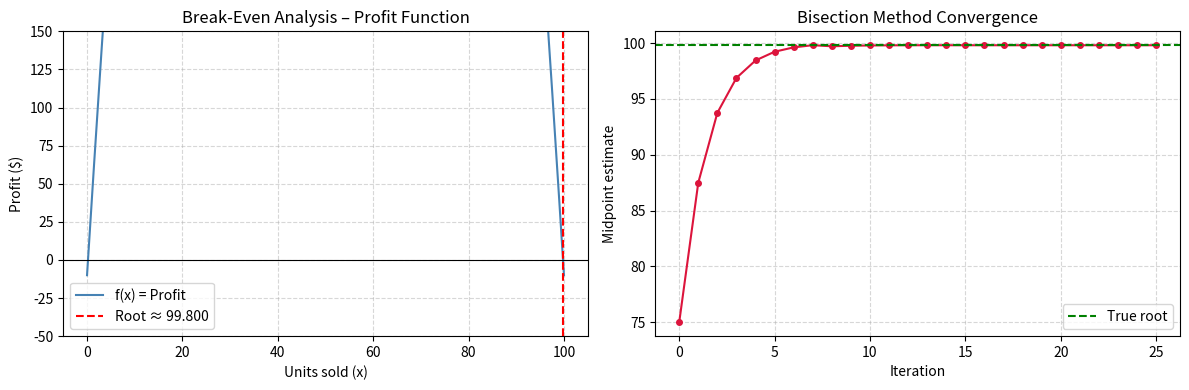

Write Python code to recreate this figure. (Note: this script raises an exception after producing the figure.)
"""
BIT 2118: Scientific Computing
Task 10 – Root Finding: Bisection and Fixed-Point Methods
Real-World Case: Finding the Break-Even Point of a Business

A small business has monthly costs and revenue described by:
  Revenue:  R(x) = 50*x          ($50 per unit sold)
  Cost:     C(x) = 0.5*x^2 + 10  ($0.5 per unit^2 + $10 fixed)

Profit = Revenue - Cost = 0 at the break-even point.

We want to find x (units) where:
  f(x) = 50*x - 0.5*x^2 - 10 = 0

We solve this using:
  1. Bisection Method
  2. Fixed-Point Iteration
"""

import numpy as np
import matplotlib.pyplot as plt

# ── 1. Define the function ────────────────────────────────────────────────────
def f(x):
    return 50 * x - 0.5 * x**2 - 10

# ── 2. Bisection Method ───────────────────────────────────────────────────────
def bisection(func, a, b, tol=1e-6, max_iter=100):
    """
    Find root of func in [a, b].
    Requires f(a) and f(b) to have opposite signs.
    """
    if func(a) * func(b) > 0:
        raise ValueError("f(a) and f(b) must have opposite signs.")

    history = []
    for i in range(max_iter):
        mid = (a + b) / 2
        history.append(mid)

        if abs(func(mid)) < tol or (b - a) / 2 < tol:
            print(f"  Bisection converged in {i + 1} iterations.")
            return mid, history

        if func(a) * func(mid) < 0:
            b = mid
        else:
            a = mid

    return (a + b) / 2, history

# Two roots exist:  small root ≈ 0.2  and  large (meaningful) root ≈ 99.6
# We find the larger root – this is where the business moves from loss to profit
print("=== Break-Even Root Finding ===")
root_b, hist_b = bisection(f, a=50, b=100)
print(f"  Bisection root   : x = {root_b:.6f} units")
print(f"  f(root) = {f(root_b):.2e}")

# ── 3. Fixed-Point Iteration ──────────────────────────────────────────────────
# Rearrange f(x) = 0 as x = g(x):
#   50*x - 0.5*x^2 - 10 = 0
#   50*x = 0.5*x^2 + 10
#   x = (0.5*x^2 + 10) / 50   → g(x)
def g(x):
    return (0.5 * x**2 + 10) / 50

def fixed_point(gfunc, x0, tol=1e-6, max_iter=200):
    x = x0
    history = [x]
    for i in range(max_iter):
        x_new = gfunc(x)
        history.append(x_new)
        if abs(x_new - x) < tol:
            print(f"  Fixed-Point converged in {i + 1} iterations.")
            return x_new, history
        x = x_new
    print("  Fixed-Point did not converge (try a different g(x)).")
    return x, history

# Fixed-point converges to the small root (~0.2); bisection found the larger one
root_fp, hist_fp = fixed_point(g, x0=0.2)
print(f"  Fixed-Point root : x = {root_fp:.6f} units  (small root; g(x) converges here)")
print(f"  f(root) = {f(root_fp):.2e}")
print(f"  Note: bisection found the economically meaningful root x ≈ {root_b:.2f}")

# ── 4. Experiment – change function (higher fixed cost) ──────────────────────
def f2(x):
    return 50 * x - 0.5 * x**2 - 50   # fixed cost raised to $50

root_b2, _ = bisection(f2, a=50, b=100)
print(f"\n=== Experiment: Fixed cost raised to $50 ===")
print(f"  Break-even shifts to x = {root_b2:.4f} units")
print("  Higher fixed cost → more units needed to break even.")

# ── 5. Visualisation ─────────────────────────────────────────────────────────
x_vals = np.linspace(0, 100, 400)
y_vals = f(x_vals)

fig, axes = plt.subplots(1, 2, figsize=(12, 4))

# Left: function plot with roots
axes[0].plot(x_vals, y_vals, color="steelblue", label="f(x) = Profit")
axes[0].axhline(0, color="black", linewidth=0.8)
axes[0].axvline(root_b,  color="red",   linestyle="--", label=f"Root ≈ {root_b:.3f}")
axes[0].set_title("Break-Even Analysis – Profit Function")
axes[0].set_xlabel("Units sold (x)")
axes[0].set_ylabel("Profit ($)")
axes[0].legend()
axes[0].grid(True, linestyle="--", alpha=0.5)
axes[0].set_ylim(-50, 150)

# Right: bisection convergence
axes[1].plot(range(len(hist_b)), hist_b, "o-", color="crimson", markersize=4)
axes[1].axhline(root_b, color="green", linestyle="--", label="True root")
axes[1].set_title("Bisection Method Convergence")
axes[1].set_xlabel("Iteration")
axes[1].set_ylabel("Midpoint estimate")
axes[1].legend()
axes[1].grid(True, linestyle="--", alpha=0.5)

plt.tight_layout()
plt.savefig("results/Task_10_bisection_fixedpoint.png", dpi=120)
plt.show()
print("\nPlot saved → results/Task_10_bisection_fixedpoint.png")
